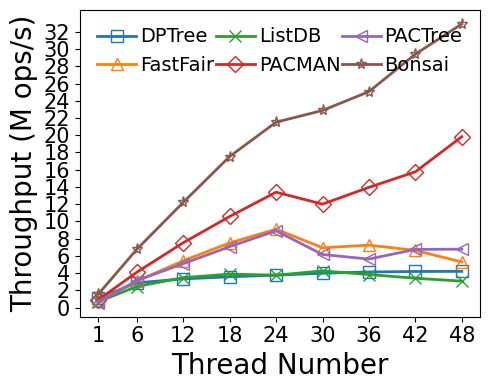

Generate this figure with matplotlib:
#!/bin/python3

# YCSB-A
# load size: 5M per thread
# write size: 2.5M per thread
# read size: 2.5M per thread
# key: 8B
# val: 8B
# distribution: uniform
# fsdax + dm-stripe (for NUMA-oblivious designs)
# measure: throughput(thread)

M = 1000000
MAX = 240 * M
SIZE = 5.0 * M
THREADS = [1, 6, 12, 18, 24, 30, 36, 42, 48]
LATENCY = {
    # thread num: 1/6/12/18/24/30/36/42/48

    # bottleneck:
    # Non log-structured: write amplification +
    # Log-structured: contention(BW) + metadata cacheline thrashing(perf L3 cache miss)

    # dm-stripe 2M-Interleave
    # bottleneck: large SMO overhead, node metadata cacheline thrashing
    'fastfair': [7.134, 9.799, 11.056, 12.000, 13.202, 21.624, 24.842, 31.675, 45.375],

    # Nbg:Nfg = 1:2, at least 1 Nbg
    # dm-stripe 2M-Interleave
    # bottleneck: bloom filter array maintenance, WAL metadata cacheline thrashing, NUMA Awareness
    'dptree':   [4.596, 10.472, 18.069, 25.214, 31.945, 37.688, 43.657, 50.189, 57.191],

    # 1 worker per node (default setting)
    'pactree':  [9.098, 9.586, 11.796, 12.733, 13.479, 24.368, 32.008, 31.117, 35.446],

    # dm-stripe 2M-Interleave
    # LOG_BATCHING enabled, simulates FlatStore log batching (batch size: 512B)
    'pacman':   [5.698, 7.327, 7.977, 8.516, 8.960, 12.496, 12.899, 13.325, 12.101],

    # 1GB memtable, max number=4
    # Enabled 1GB lookup cache (979 MB hash-based, 45 MB second chance)
    # Nbg:Nfg = 1:2, at least 1 Nbg
    # bottleneck: skiplist too high (perf reports high cache-miss rate when lockfree_skiplist::find_position)
    'listdb':   [7.599, 12.307, 17.301, 23.195, 31.949, 35.298, 46.982, 61.836, 78.329],

    # Nbg:Nfg = 1:4, at least 2 Nbg
    'bonsai':   [3.277, 4.442, 4.915, 5.134, 5.576, 6.556, 7.180, 7.138, 7.289]
}

import numpy as np
import matplotlib.pyplot as plt
import csv

THROUGHPUT = {}
for kvstore, latencies in LATENCY.items():
    THROUGHPUT[kvstore] = list(map(lambda x: SIZE * THREADS[x[0]] / x[1] / M, enumerate(latencies)))

MAPPING = {}
HEADER = ['thread']
for kvstore, latencies in THROUGHPUT.items():
    HEADER.append(kvstore)
    for thread, latency in zip(THREADS, latencies):
        if thread not in MAPPING:
            MAPPING[thread] = []
        MAPPING[thread].append(latency)

print(','.join(HEADER))
for thread, latencies in MAPPING.items():
    print(','.join(map(lambda x: str(round(x, 2)), [thread] + latencies)))

xs = THREADS

plt.plot(xs, THROUGHPUT['dptree'], markerfacecolor='none', marker='s', markersize=8, linestyle='-', linewidth=2, label='DPTree')
plt.plot(xs, THROUGHPUT['fastfair'], markerfacecolor='none', marker='^', markersize=8, linestyle='-', linewidth=2, label='FastFair')
plt.plot(xs, THROUGHPUT['listdb'], markerfacecolor='none', marker='x', markersize=8, linestyle='-', linewidth=2, label='ListDB')
plt.plot(xs, THROUGHPUT['pacman'], markerfacecolor='none', marker='D', markersize=8, linestyle='-', linewidth=2, label='PACMAN')
plt.plot(xs, THROUGHPUT['pactree'], markerfacecolor='none', marker='<', markersize=8, linestyle='-', linewidth=2, label='PACTree')
plt.plot(xs, THROUGHPUT['bonsai'], markerfacecolor='none', marker='*', markersize=8, linestyle='-', linewidth=2, label='Bonsai')

font = {'size': '20','fontname': 'Times New Roman'}
plt.xlabel("Thread Number", font)
plt.ylabel("Throughput (M ops/s)", font)

font2 = {'size': '15','fontname': 'Times New Roman'}
ax = plt.gca()
ax.set_xticks(xs)
ax.set_xticklabels(xs, fontdict=font2)

ytick=[0,2,4,6,8,10,12,14,16,18,20,22,24,26,28,30,32]
ax.set_yticks(ytick)
ax.set_yticklabels(ytick, fontdict=font2)

plt.legend(loc = 2, ncol=3, frameon=False, mode="expand", prop={'size': 14, 'family': 'Times New Roman'},handletextpad=0.2)

fig = plt.gcf()
fig.set_figwidth(5)
fig.set_figheight(4)
fig.tight_layout()
# [redacted]
plt.show()
